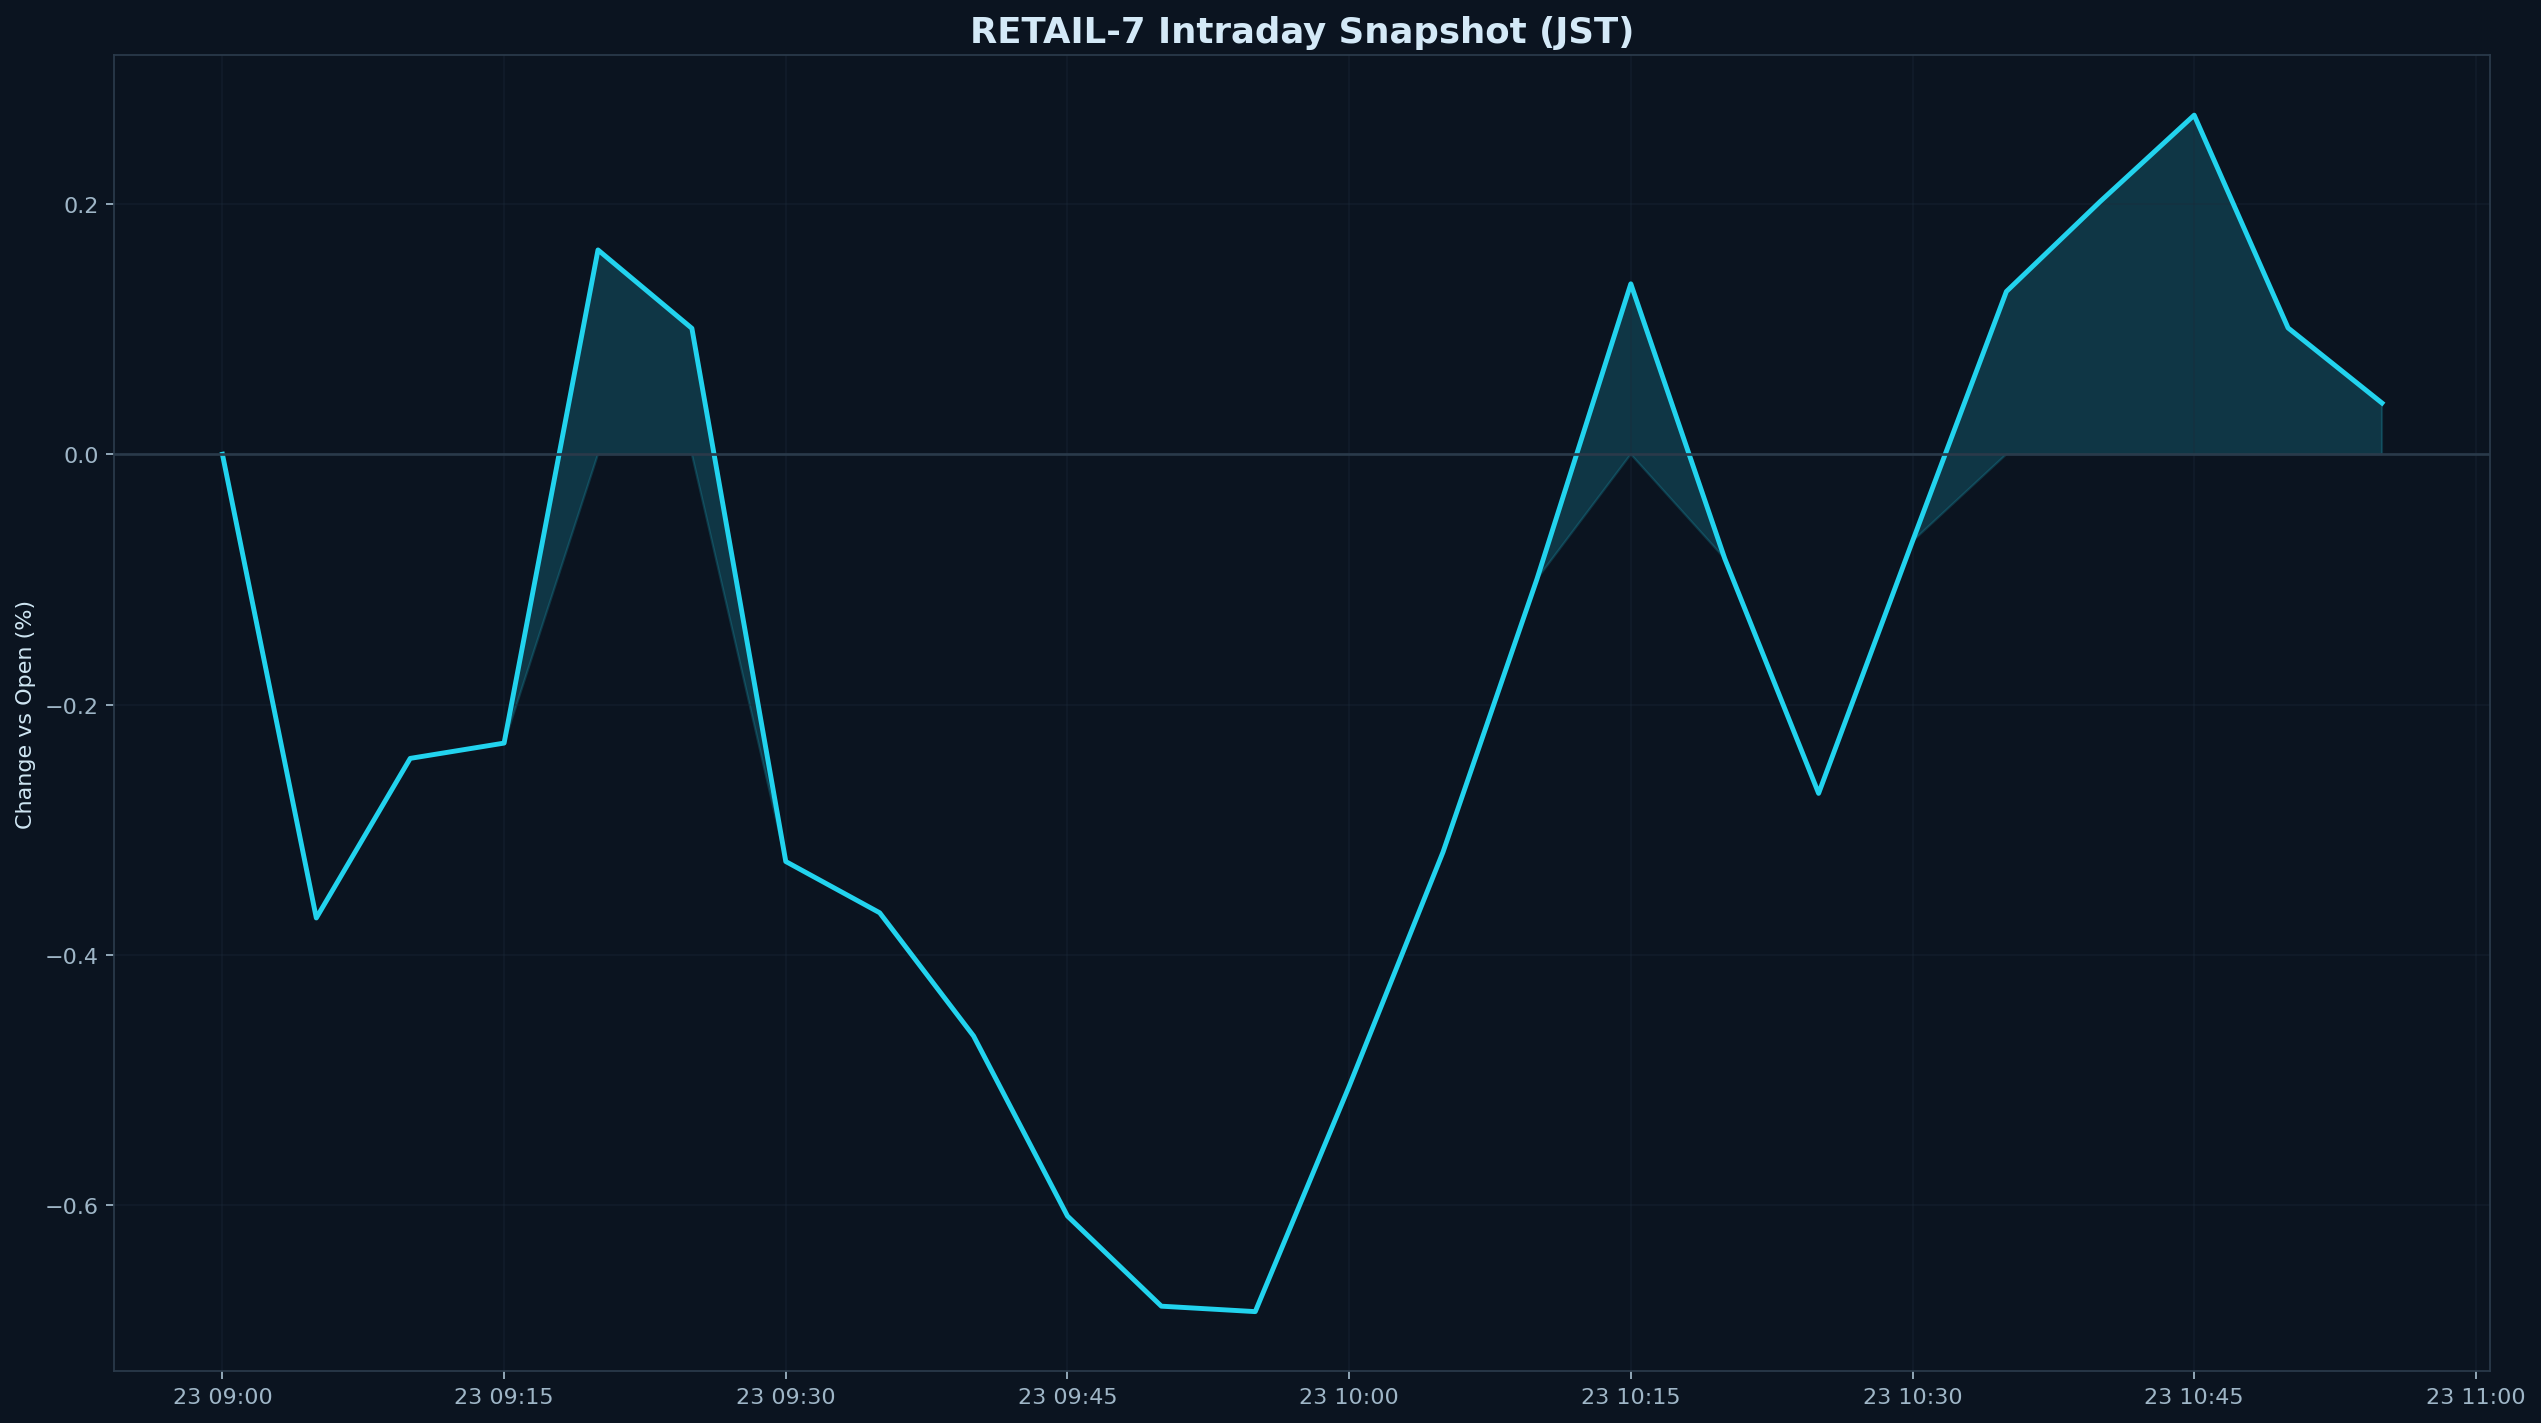

The table this chart was drawn from, first rows:
datetime_jst, pct
2026-03-23 09:00:00+09:00, 0.000000
2026-03-23 09:05:00+09:00, -0.3705
2026-03-23 09:10:00+09:00, -0.243
2026-03-23 09:15:00+09:00, -0.2308
2026-03-23 09:20:00+09:00, 0.1633
2026-03-23 09:25:00+09:00, 0.1006
2026-03-23 09:30:00+09:00, -0.3254
2026-03-23 09:35:00+09:00, -0.3664
2026-03-23 09:40:00+09:00, -0.4648
2026-03-23 09:45:00+09:00, -0.6087
2026-03-23 09:50:00+09:00, -0.6807
2026-03-23 09:55:00+09:00, -0.6851
2026-03-23 10:00:00+09:00, -0.505
2026-03-23 10:05:00+09:00, -0.3178
2026-03-23 10:10:00+09:00, -0.09978
2026-03-23 10:15:00+09:00, 0.1362
2026-03-23 10:20:00+09:00, -0.0833
2026-03-23 10:25:00+09:00, -0.271
2026-03-23 10:30:00+09:00, -0.06952
2026-03-23 10:35:00+09:00, 0.1301
2026-03-23 10:40:00+09:00, 0.202
2026-03-23 10:45:00+09:00, 0.271
2026-03-23 10:50:00+09:00, 0.1009
2026-03-23 10:55:00+09:00, 0.04095
